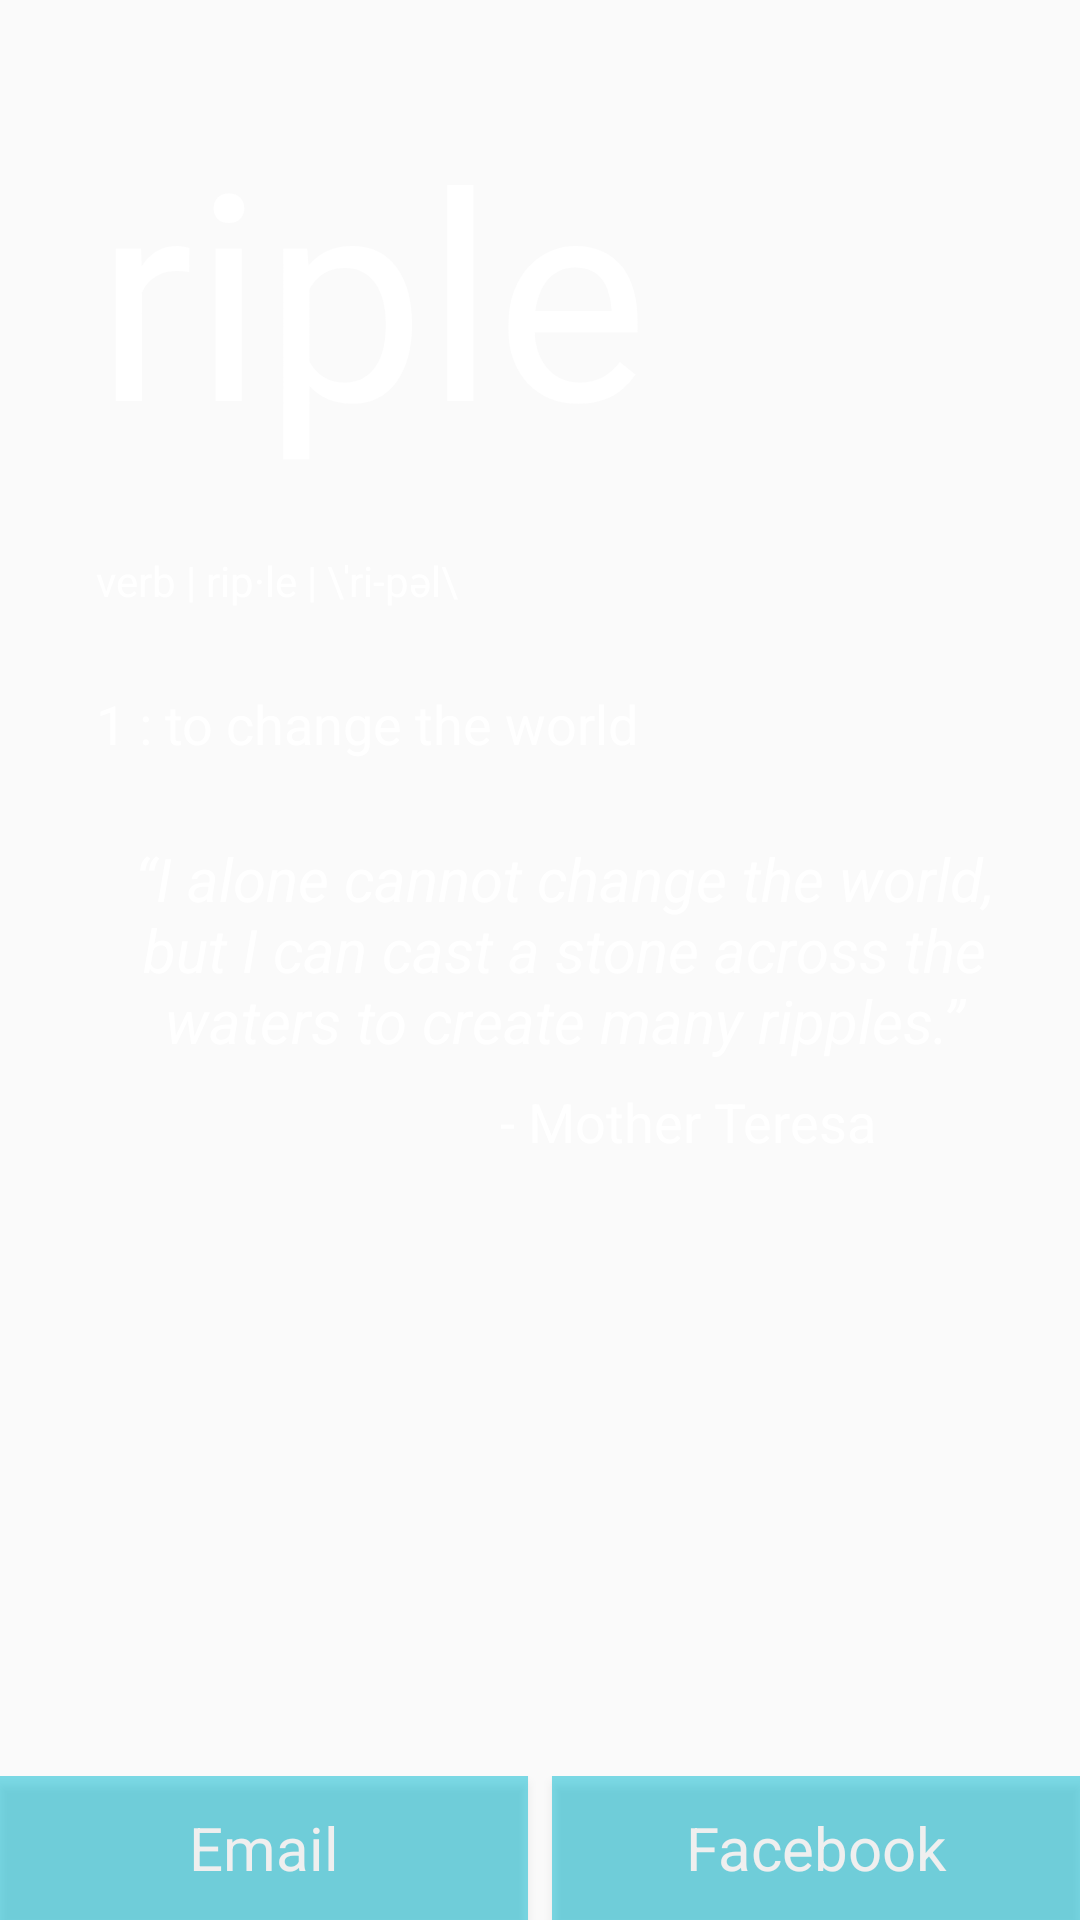

Android layout source for this screen:
<!-- AndroidManifest.xml: application theme AppTheme -->
<!-- res/layout/activity_title.xml -->
<RelativeLayout
    android:id="@+id/Login"
    xmlns:android="http://schemas.android.com/apk/res/android"
    xmlns:tools="http://schemas.android.com/tools"
    android:layout_width="match_parent"
    android:layout_height="match_parent"
    tools:context=".activities.TitleActivity">

    
        
        
        
        
        
        
        
        

    Switch
    android:id="@+id/fb_switch"
    android:layout_width="wrap_content"
    android:layout_height="wrap_content"
    android:checked="false"
    android:paddingBottom="8dp"
    android:textColor="#ffffff"
    android:textOff="Out"
    android:textOn="In"
    android:layout_marginBottom="42dp"
    android:layout_alignParentBottom="true"
    android:layout_alignRight="@+id/motherTeresa"
    android:layout_alignEnd="@+id/motherTeresa"
    android:paddingRight="32dp"
    android:paddingTop="6dp"/>


    <TextView
        android:id="@+id/titleText"
        android:layout_width="wrap_content"
        android:layout_height="wrap_content"
        android:layout_alignParentLeft="false"
        android:layout_alignParentStart="true"
        android:text="riple"
        android:textAlignment="center"
        android:textAppearance="?android:attr/textAppearanceLarge"
        android:textColor="#ffffff"
        android:textSize="96sp"
        android:layout_marginTop="32dp"
        android:layout_marginLeft="32dp"/>

    <TextView
        android:id="@+id/quote"
        android:layout_width="wrap_content"
        android:layout_height="wrap_content"
        android:layout_alignLeft="@+id/definition"
        android:layout_alignParentEnd="true"
        android:layout_alignParentLeft="false"
        android:layout_alignParentRight="false"
        android:layout_alignParentTop="false"
        android:layout_alignStart="@+id/definition"
        android:layout_alignWithParentIfMissing="false"
        android:layout_below="@+id/definition"
        android:layout_marginTop="26dp"
        android:singleLine="false"
        android:text="@string/quote"
        android:textAlignment="center"
        android:textAppearance="?android:attr/textAppearanceMedium"
        android:textColor="#ffffff"
        android:textSize="20sp"
        android:textStyle="italic"
        android:layout_marginRight="8dp"
        android:layout_marginLeft="8dp"
        android:paddingRight="16dp"
        />

    <TextView
        android:id="@+id/motherTeresa"
        android:layout_width="wrap_content"
        android:layout_height="wrap_content"
        android:layout_alignEnd="@+id/quote"
        android:layout_alignRight="@+id/quote"
        android:layout_below="@+id/quote"
        android:text="- Mother Teresa"
        android:textAppearance="?android:attr/textAppearanceMedium"
        android:textColor="#ffffff"
        android:layout_marginTop="8dp"
        android:layout_marginRight="60dp"/>

    <TextView
        android:id="@+id/dictionary"
        android:layout_width="wrap_content"
        android:layout_height="wrap_content"
        android:layout_alignLeft="@+id/titleText"
        android:layout_alignStart="@+id/titleText"
        android:layout_below="@+id/titleText"
        android:layout_marginTop="24dp"
        android:text="verb | rip·le | \ˈri-pəl\"
        android:textAppearance="?android:attr/textAppearanceSmall"
        android:textColor="#ffffff"/>

    <TextView
        android:id="@+id/definition"
        android:layout_width="wrap_content"
        android:layout_height="wrap_content"
        android:layout_alignLeft="@+id/dictionary"
        android:layout_alignStart="@+id/dictionary"
        android:layout_below="@+id/dictionary"
        android:layout_marginTop="26dp"
        android:text="1 : to change the world"
        android:textAppearance="?android:attr/textAppearanceMedium"
        android:textColor="#ffffff"/>

    <LinearLayout
        android:id="@+id/linearLayout"
        android:layout_width="match_parent"
        android:layout_height="wrap_content"
        android:layout_alignParentBottom="true"
        android:orientation="horizontal">

        <Button
            android:id="@+id/button_email"
            android:layout_width="match_parent"
            android:layout_height="wrap_content"
            android:layout_gravity="bottom"
            android:layout_weight="0.5"
            android:text="Email"
            android:textAppearance="?android:attr/textAppearanceMedium"
            android:textColor="#ffffff"
            android:textSize="20sp"
            android:background="@drawable/button_bg"
            android:layout_marginRight="4dp"
            android:alpha=".50"/>


        <Button
            android:id="@+id/button_facebook"
            android:layout_width="match_parent"
            android:layout_height="wrap_content"
            android:layout_gravity="bottom"
            android:layout_weight="0.5"
            android:text="Facebook"
            android:textAppearance="?android:attr/textAppearanceMedium"
            android:textColor="#ffffff"
            android:textSize="20sp"
            android:background="@drawable/button_bg"
            android:layout_marginLeft="4dp"
            android:alpha=".50"/>
    </LinearLayout>


</RelativeLayout>
<!-- resources referenced by this layout -->
<resources>
  <!-- drawable button_bg (drawable) -->
  <?xml version="1.0" encoding="utf-8"?>
  <selector xmlns:android="http://schemas.android.com/apk/res/android">
      <item android:drawable="@android:color/white" android:state_pressed="true"/>
      <item android:drawable="@android:color/white" android:state_focused="true"/>
      <item android:drawable="@color/AccentColor"/>
  </selector>
  <string name="quote">“I alone cannot change the world, but I can cast a stone across the waters to create many ripples.”</string>
  <style name="AppTheme" parent="Theme.AppCompat.Light.NoActionBar">
          <item name="colorPrimary">@color/ColorPrimary</item>
          <item name="colorPrimaryDark">@color/ColorPrimaryDark</item>
          
      </style>
  <color name="AccentColor">#00BCD4</color>
  <color name="ColorPrimary">#2196F3</color>
  <color name="ColorPrimaryDark">#1976D2</color>
</resources>
